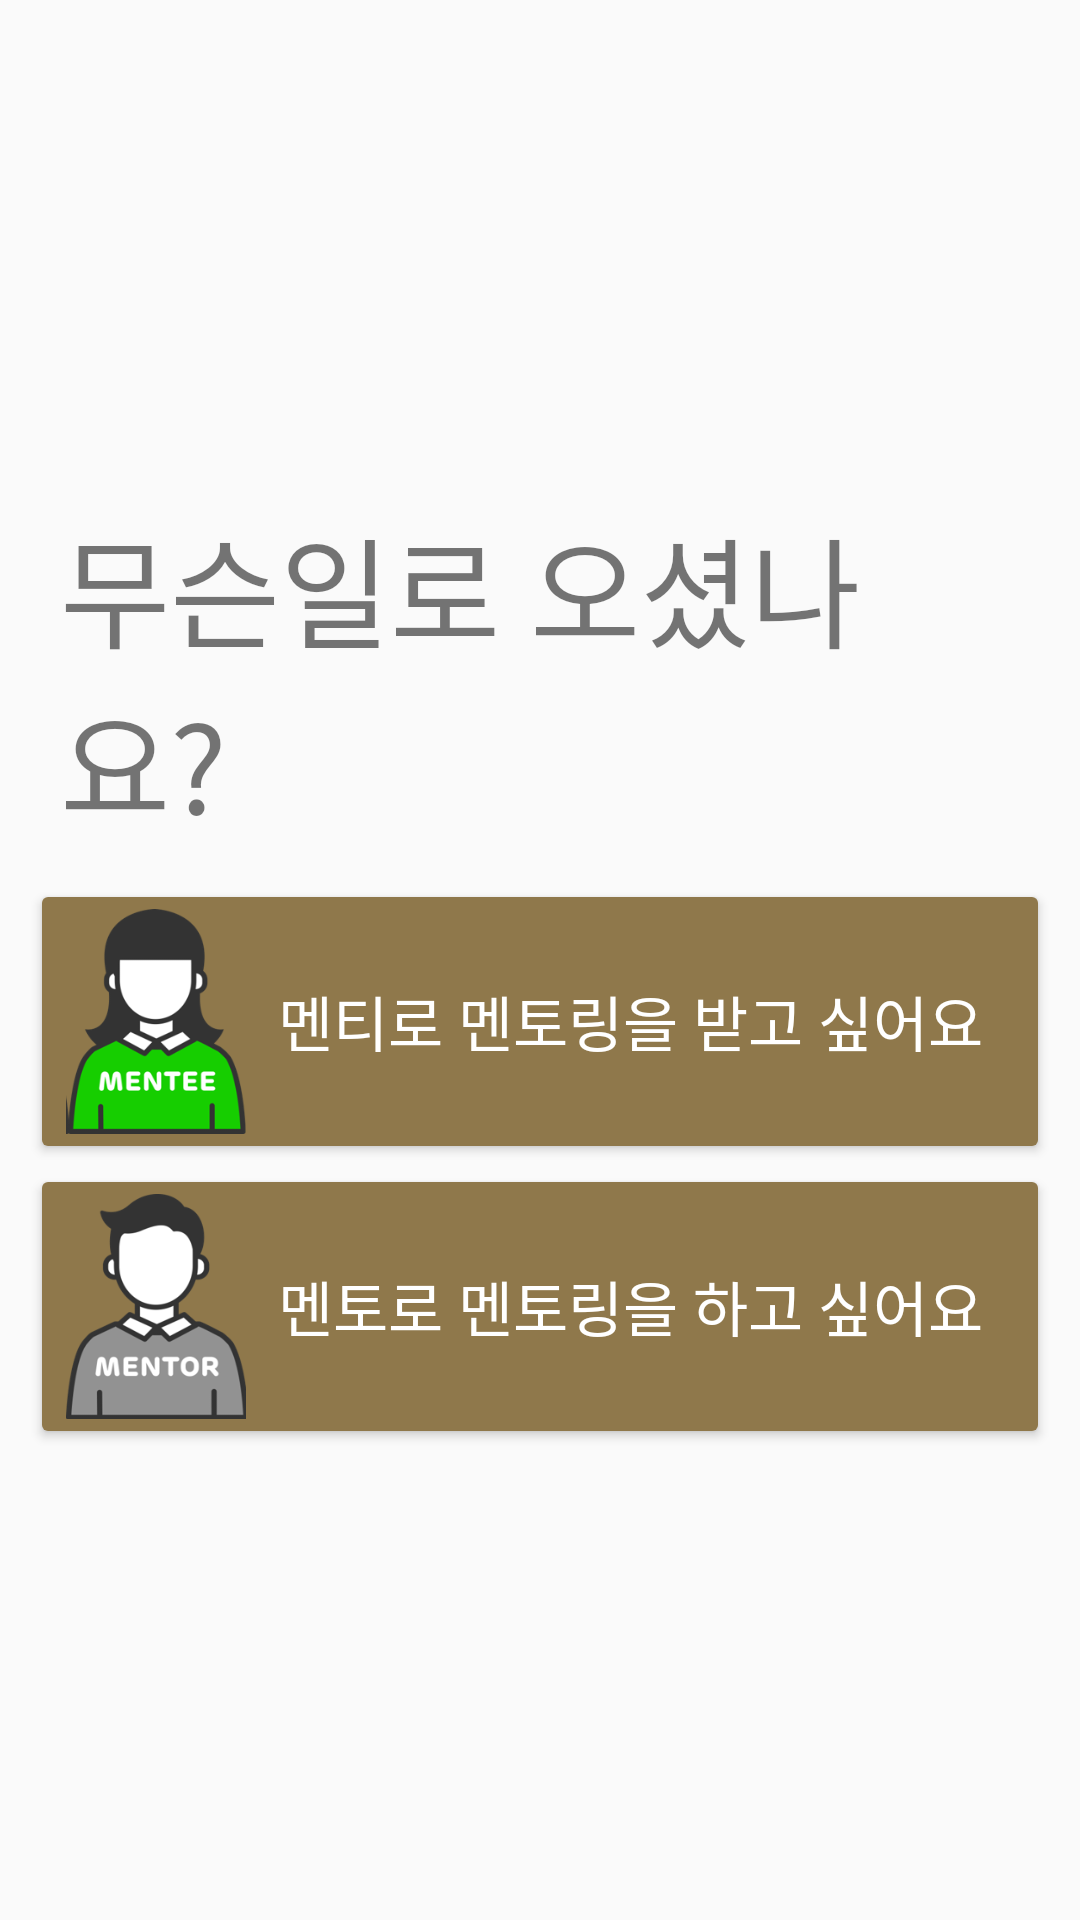

Produce the Android XML layout that renders to this screen, including the resource entries it uses.
<!-- AndroidManifest.xml: application theme Theme.YouandI -->
<!-- res/layout/activity_select.xml -->
<?xml version="1.0" encoding="utf-8"?>
<androidx.constraintlayout.widget.ConstraintLayout
    xmlns:android="http://schemas.android.com/apk/res/android"
    xmlns:app="http://schemas.android.com/apk/res-auto"
    xmlns:tools="http://schemas.android.com/tools"
    android:layout_width="match_parent"
    android:layout_height="match_parent"
    tools:context=".auth.SelectActivity">

    <LinearLayout
        android:layout_width="match_parent"
        android:layout_height="wrap_content"
        android:layout_margin="10dp"
        android:orientation="vertical"
        app:layout_constraintBottom_toBottomOf="parent"
        app:layout_constraintTop_toTopOf="parent"
        tools:layout_editor_absoluteX="3dp">

        <TextView
            android:layout_width="wrap_content"
            android:layout_height="wrap_content"
            android:text="무슨일로 오셨나요?"
            android:layout_margin="10dp"
            android:textSize="40sp"/>

        <Button
            android:id="@+id/menteeBtn"
            android:layout_width="match_parent"
            android:layout_height="wrap_content"
            android:text="멘티로 멘토링을 받고 싶어요"
            android:backgroundTint="@color/mainColor"
            android:textSize="20sp"
            android:textColor="@color/white"
            android:drawableLeft="@drawable/mentee_resiz"/>

        <Button
            android:id="@+id/mentorBtn"
            android:layout_width="match_parent"
            android:layout_height="wrap_content"
            android:text="멘토로 멘토링을 하고 싶어요"
            android:backgroundTint="@color/mainColor"
            android:textSize="20sp"
            android:textColor="@color/white"
            android:drawableLeft="@drawable/mentor_resize"/>
    </LinearLayout>

</androidx.constraintlayout.widget.ConstraintLayout>
<!-- resources referenced by this layout -->
<resources>
  <color name="mainColor">#8f784b</color>
  <color name="white">#FFFFFFFF</color>
  <!-- drawable mentee_resiz (drawable) -->
  <?xml version="1.0" encoding="utf-8"?>
  <layer-list xmlns:android="http://schemas.android.com/apk/res/android">
      <item
          android:width="60dp"
          android:height="75dp"
          android:drawable="@drawable/mentee" />
  </layer-list>
  <!-- drawable mentor_resize (drawable) -->
  <?xml version="1.0" encoding="utf-8"?>
  <layer-list xmlns:android="http://schemas.android.com/apk/res/android">
      <item
          android:width="60dp"
          android:height="75dp"
          android:drawable="@drawable/mentor" />
  </layer-list>
  <style name="Theme.YouandI" parent="Theme.AppCompat.Light">
          
          <item name="windowNoTitle">true</item>
          <item name="colorPrimary">@color/purple_500</item>
          <item name="colorPrimaryVariant">@color/mainColor</item>
          <item name="colorOnPrimary">@color/white</item>
          
          <item name="colorSecondary">@color/teal_200</item>
          <item name="colorSecondaryVariant">@color/teal_700</item>
          <item name="colorOnSecondary">@color/black</item>
          
          <item name="android:statusBarColor" tools:targetApi="l">?attr/colorPrimaryVariant</item>
          
      </style>
  <!-- drawable mentee: png bitmap (drawable, 19512 bytes) -->
  <!-- drawable mentor: png bitmap (drawable, 17463 bytes) -->
  <color name="purple_500">#FF6200EE</color>
  <color name="teal_200">#FF03DAC5</color>
  <color name="teal_700">#FF018786</color>
  <color name="black">#FF000000</color>
</resources>
